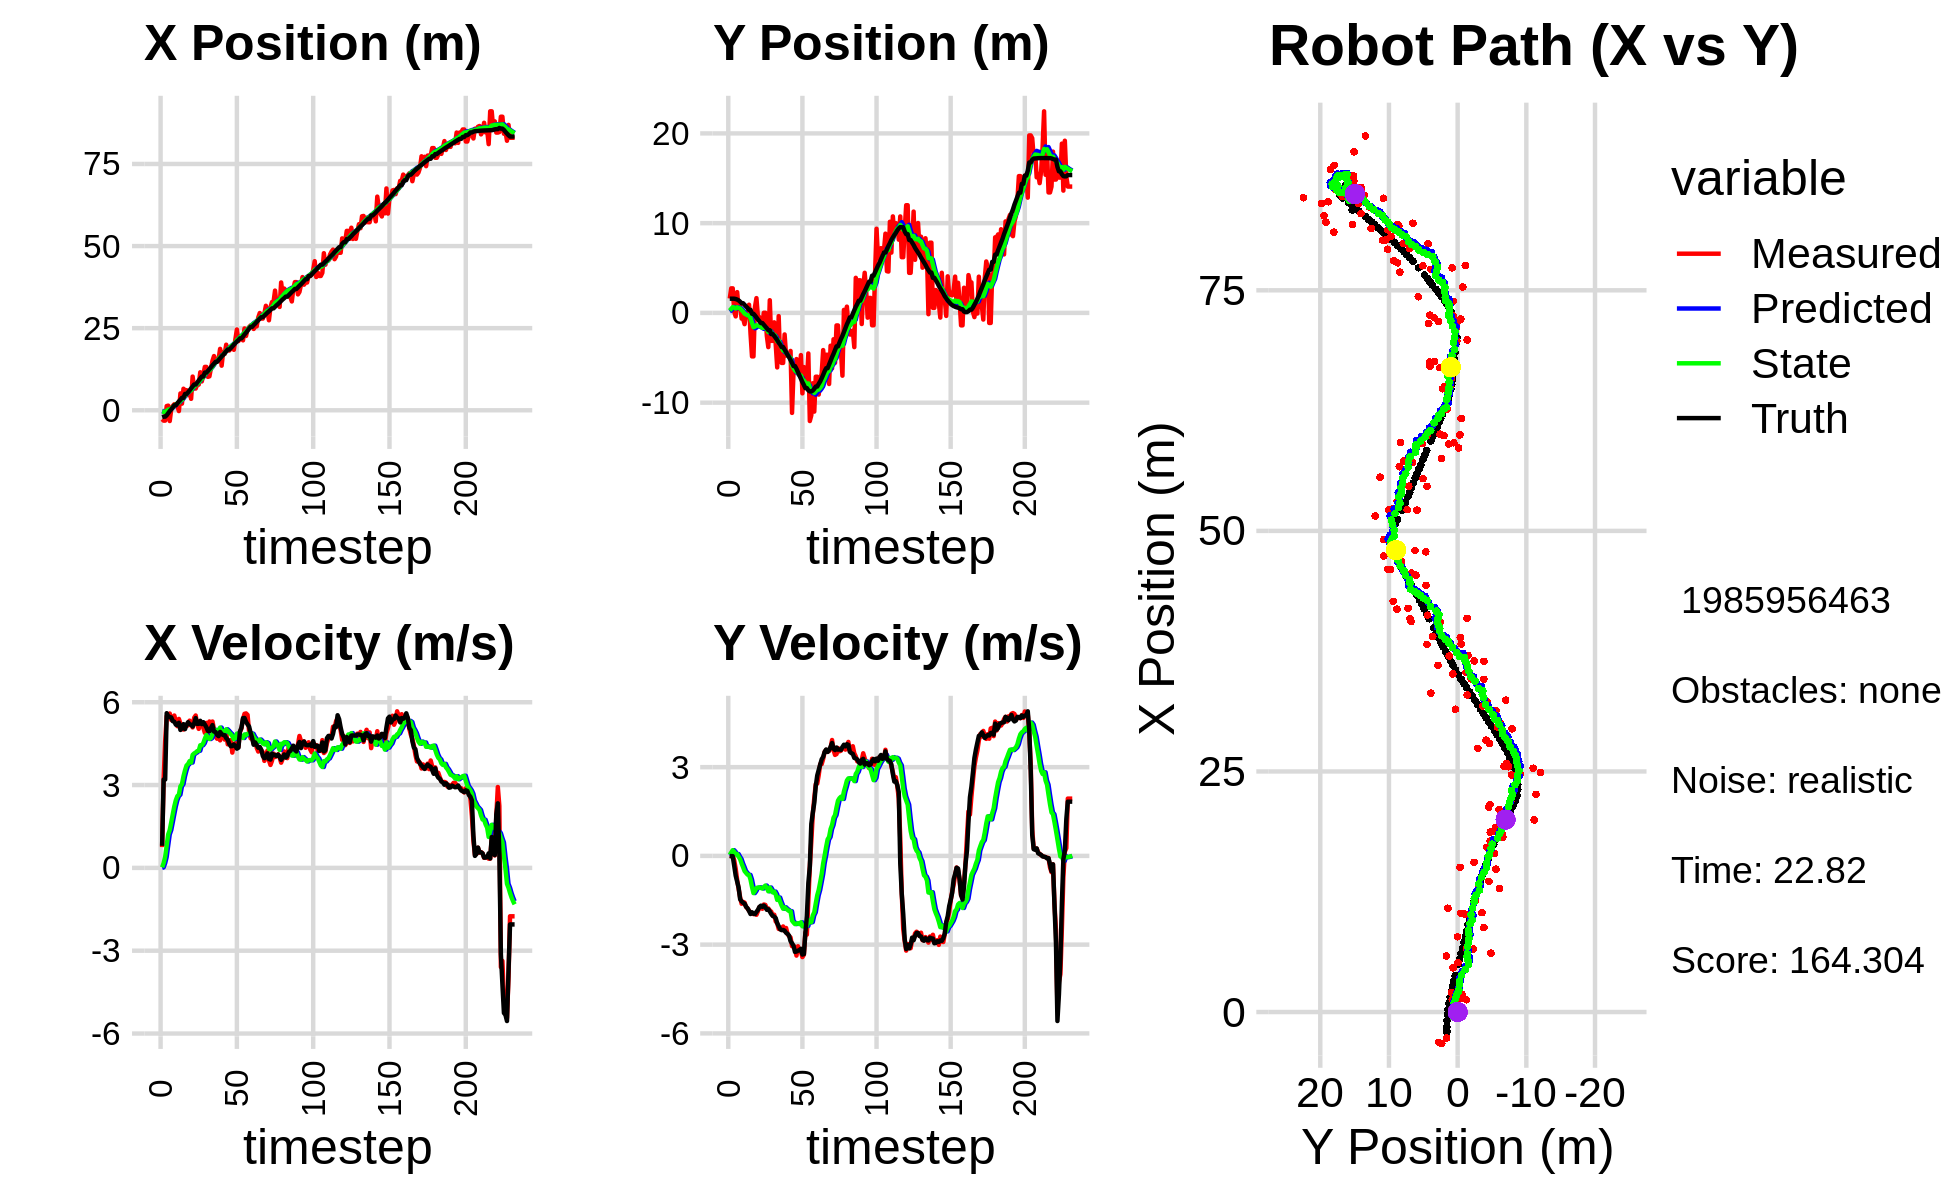

The file beside this chart, header and first rows:
-3.394791483957054101e+00, 2.146517634691819776e+00, 0.000000000000000000e+00, -0.000000000000000000e+00, 0.000000000000000000e+00, 0.000000000000000000e+00, 0.000000000000000000e+00, 0.000000000000000000e+00, -2.335747789022769305e-01, 1.547288172379197024e-01, 0.000000000000000000e+00, 0.000000000000000000e+00, -2.087278843174339649e+00, 1.585516692102564296e+00, 0.000000000000000000e+00, 0.000000000000000000e+00, 0.000000000000000000e+00, 1.524598883406724781e-05
-2.707763790865648890e+00, 1.602812958056927695e+00, 7.530000199948685413e-01, -3.853395180524040261e-05, -2.335747789022769305e-01, 1.547288172379197024e-01, 0.000000000000000000e+00, 0.000000000000000000e+00, -3.820604032891488089e-01, 2.614774247573912191e-01, 1.862655964702242262e-02, 3.523176799037223278e-02, -2.083986759349182094e+00, 1.585516708924892271e+00, 8.000000000000000444e-01, 0.000000000000000000e+00, 8.000000119209289551e-01, 5.117390537634491920e-05
-3.157364368911817376e+00, 2.739250676782690075e+00, 3.208995682258681370e+00, -5.331157870306989233e-03, -3.801977473244465555e-01, 2.650006015564284612e-01, 1.862655964702242262e-02, 3.523176799037223278e-02, -4.867111365314639171e-01, 4.555419977759911365e-01, 1.702319619781745563e-01, 1.156743933497623167e-01, -1.947531223538563783e+00, 1.585456268888719711e+00, 3.200000000000000178e+00, -8.999999999999999320e-03, 3.200000047683715820e+00, 1.661315094679594040e-03
-3.157364368911817376e+00, 2.739250676782690075e+00, 4.591993670744671796e+00, -7.628755418255787728e-03, -4.696879403336464698e-01, 4.671094371109673626e-01, 1.702319619781745563e-01, 1.156743933497623167e-01, -5.126612323242156766e-01, 6.465346003882913584e-01, 3.961302083020878939e-01, 1.940013729621824501e-01, -1.947531223538563783e+00, 1.585456268888719711e+00, 3.200000000000000178e+00, -8.999999999999999320e-03, 3.200000047683715820e+00, 1.661315094679594040e-03
1.278360843549492643e+00, 1.344873881257107884e-01, 5.496054589396654144e+00, -1.462516472919886679e-01, -4.730482114940068872e-01, 6.659347376845096145e-01, 3.961302083020878939e-01, 1.940013729621824501e-01, -1.854431612861056622e-01, 6.045577248111725366e-01, 8.156848419730495792e-01, 1.398743884412045890e-01, -1.519812107543260682e+00, 1.581355687997088699e+00, 5.602999999999999758e+00, -3.370000000000000218e-01, 5.612999916076660156e+00, 2.660401910543441772e-02
1.406874656611359686e+00, -3.881463005072336436e-01, 5.539990252614758859e+00, -4.344637862795883709e-01, -1.038746770888007015e-01, 6.185451636552929955e-01, 8.156848419730495792e-01, 1.398743884412045890e-01, 1.816430977833949911e-01, 5.025214122099247449e-01, 1.212661684972774712e+00, 4.697375641987369677e-02, -8.851037025981514095e-01, 1.551149468101820306e+00, 5.491999999999999993e+00, -6.680000000000000382e-01, 5.532999992370605469e+00, 7.826302200555801392e-02
-3.279799461715425579e+00, 2.314923024667477236e+00, 5.589587027879658443e+00, -8.171412081710608399e-01, 3.029092662806724956e-01, 5.072187878519121007e-01, 1.212661684972774712e+00, 4.697375641987369677e-02, 2.494215707858113695e-01, 6.249743324888855645e-01, 1.370894078694904206e+00, 6.462845957746078673e-02, -2.517838481895972591e-01, 1.484673178229163337e+00, 5.464000000000000412e+00, -8.689999999999999947e-01, 5.532999992370605469e+00, 1.451616287231445312e-01
3.727397170346737343e-01, 4.500799316507274606e-01, 5.356167270008305614e+00, -1.115040494535114002e+00, 3.865109786553018179e-01, 6.314371784466316084e-01, 1.370894078694904206e+00, 6.462845957746078673e-02, 5.687091218635484946e-01, 5.563549286387742265e-01, 1.654610132112596110e+00, -2.748007060645911437e-02, 2.710089683213106615e-01, 1.394715681321566425e+00, 5.448000000000000398e+00, -1.076000000000000068e+00, 5.553999900817871094e+00, 2.052472829818725586e-01
1.308982848875487992e+00, 7.842011591079339761e-01, 5.386921500701794763e+00, -1.400511540622169981e+00, 7.341701350748081056e-01, 5.536069215781282971e-01, 1.654610132112596110e+00, -2.748007060645911437e-02, 9.538994705169472343e-01, 5.067778314533289974e-01, 1.946140387518672021e+00, -1.085422228560706526e-01, 9.004645345330325457e-01, 1.249164446107565274e+00, 5.314000000000000057e+00, -1.465000000000000080e+00, 5.512000083923339844e+00, 2.543527483940124512e-01
1.835452824508327696e+00, -6.360766149797895119e-01, 5.518804964781360844e+00, -1.617650125041968368e+00, 1.148513509268814570e+00, 4.959236091677219349e-01, 1.946140387518672021e+00, -1.085422228560706526e-01, 1.374359341710330806e+00, 3.176443957466767998e-01, 2.229727233485110816e+00, -2.572966505053435604e-01, 1.517373561413159821e+00, 1.078368379467860239e+00, 5.293999999999999595e+00, -1.536999999999999922e+00, 5.512000083923339844e+00, 2.851293087005615234e-01
1.835452824508327696e+00, -6.360766149797895119e-01, 5.298091130116131531e+00, -1.552955365121448938e+00, 1.597332065058841843e+00, 2.919147306961424326e-01, 2.229727233485110816e+00, -2.572966505053435604e-01, 1.769089561626582263e+00, 1.430422164426191911e-01, 2.453346059902086651e+00, -3.793704347039150160e-01, 1.517373561413159821e+00, 1.078368379467860239e+00, 5.187999999999999723e+00, -1.584999999999999964e+00, 5.425000190734863281e+00, 2.851293087005615234e-01
1.280053675022635007e+00, -1.253161118067674051e+00, 5.132453249232907133e+00, -1.579500685451934672e+00, 2.014424167616791106e+00, 1.051051729722276840e-01, 2.453346059902086651e+00, -3.793704347039150160e-01, 2.096684925971311397e+00, -7.891068576843474069e-02, 2.598335645770832869e+00, -5.126449649716389168e-01, 2.115563869404951447e+00, 8.991056222448748914e-01, 5.168000000000000149e+00, -1.610999999999999988e+00, 5.413000106811523438e+00, 2.985495328903198242e-01
-2.466783526830001738e-01, 4.083920963875087295e-02, 5.395507012695832216e+00, -1.726478683258178437e+00, 2.356518490548394684e+00, -1.301751822655986268e-01, 2.598335645770832869e+00, -5.126449649716389168e-01, 2.306414107518642176e+00, -1.718735776566506224e-01, 2.652837935734571495e+00, -5.741026822695363130e-01, 2.710755824597231189e+00, 7.130555655513927116e-01, 5.254999999999999893e+00, -1.715999999999999970e+00, 5.527999877929687500e+00, 3.096888959407806396e-01
5.125504970787701176e+00, -3.466980203697218182e-02, 5.224820489510060284e+00, -1.774704550527449909e+00, 2.571697901092099503e+00, -2.292838458836042592e-01, 2.652837935734571495e+00, -5.741026822695363130e-01, 2.895499896329805090e+00, -2.675464905754869060e-01, 2.955157658014942346e+00, -6.320425510667395663e-01, 3.209466457229061653e+00, 5.499755875753005174e-01, 4.996999999999999886e+00, -1.772000000000000020e+00, 5.302000045776367188e+00, 3.274409174919128418e-01
2.016363382385358172e+00, 9.117179646183646291e-01, 5.032304762019899513e+00, -1.851203030309047204e+00, 3.191015662131299280e+00, -3.307507456821608960e-01, 2.955157658014942346e+00, -6.320425510667395663e-01, 3.210002474013438523e+00, -2.712265421080820582e-01, 3.030950616024529864e+00, -6.421747807617134152e-01, 3.786122799089603141e+00, 3.469061397406438818e-01, 5.057000000000000384e+00, -1.860000000000000098e+00, 5.388000011444091797e+00, 3.524996936321258545e-01
6.551584720594550326e+00, -2.306695507472462214e+00, 5.011631337676159426e+00, -1.906461437453123908e+00, 3.513097535615891331e+00, -3.354440201842533997e-01, 3.030950616024529864e+00, -6.421747807617134152e-01, 3.844962770186625800e+00, -5.785423772683166987e-01, 3.316955338113062091e+00, -7.985181558620548792e-01, 3.786122799089603141e+00, 3.469061397406438818e-01, 5.206000000000000405e+00, -1.963999999999999968e+00, 5.564000129699707031e+00, 3.635029196739196777e-01
6.111921906397816073e+00, -4.846316740727345085e+00, 5.107609542386961188e+00, -1.938218719233389509e+00, 4.176658303997932364e+00, -6.583941928545221645e-01, 3.316955338113062091e+00, -7.985181558620548792e-01, 4.415808795148721266e+00, -1.103196493405664391e+00, 3.532635164626748203e+00, -1.046085334564554437e+00, 4.958495616619382318e+00, -9.570114432992767040e-02, 5.025999999999999801e+00, -1.905000000000000027e+00, 5.375000000000000000e+00, 3.626896440982818604e-01
6.111921906397816073e+00, -4.846316740727345085e+00, 5.184275349022168911e+00, -1.967311605115195539e+00, 4.769072311611395776e+00, -1.207805026862119879e+00, 3.532635164626748203e+00, -1.046085334564554437e+00, 4.956345993259339444e+00, -1.590872531426703596e+00, 3.707939247158777540e+00, -1.256164434666928287e+00, 4.958495616619382318e+00, -9.570114432992767040e-02, 5.176999999999999602e+00, -1.955999999999999961e+00, 5.533999919891357422e+00, 3.626896440982818604e-01
4.597907185789432916e+00, 6.610641023150214401e-01, 5.159548363924374215e+00, -1.939382789831914700e+00, 5.327139917975217465e+00, -1.716488974893396469e+00, 3.707939247158777540e+00, -1.256164434666928287e+00, 5.346689396761451718e+00, -1.524488536489658985e+00, 3.762707293633222427e+00, -1.185778843497164781e+00, 5.451119899758992915e+00, -2.820117931171955417e-01, 5.277000000000000135e+00, -1.965999999999999970e+00, 5.631000041961669922e+00, 3.571591973304748535e-01
5.825403377071343591e+00, 1.646650030757760064e+00, 5.331862530356840324e+00, -1.989653935663491691e+00, 5.722960126124774227e+00, -1.643066420839375485e+00, 3.762707293633222427e+00, -1.185778843497164781e+00, 5.811710633533095027e+00, -1.370830270132442186e+00, 3.867459691999173721e+00, -1.081282312241495402e+00, 6.055888652293169194e+00, -5.078914622631024445e-01, 5.206000000000000405e+00, -1.889999999999999902e+00, 5.538000106811523438e+00, 3.571591973304748535e-01
3.480277776520190880e+00, -4.258266548176412036e-01, 5.264046974148538283e+00, -1.869011789796264589e+00, 6.198456602733012133e+00, -1.478958501356591793e+00, 3.867459691999173721e+00, -1.081282312241495402e+00, 6.063386509911949496e+00, -1.415531381813005307e+00, 3.815252035584483004e+00, -1.074732548216036365e+00, 6.652446269531813172e+00, -7.269111141910077345e-01, 5.184999999999999609e+00, -1.824999999999999956e+00, 5.497000217437744141e+00, 3.411686122417449951e-01
1.025897002241471867e+01, -4.667469416068488752e-01, 5.088019458168512976e+00, -1.729721009962459144e+00, 6.444911713470397707e+00, -1.523004636634608833e+00, 3.815252035584483004e+00, -1.074732548216036365e+00, 6.801147118968277283e+00, -1.453237289268624499e+00, 4.092130145917636241e+00, -1.061253521149337464e+00, 7.245181560148718170e+00, -9.333172306541660523e-01, 5.120000000000000107e+00, -1.723999999999999977e+00, 5.402999877929687500e+00, 3.277022838592529297e-01
6.612067579964305608e+00, -1.279904202955200576e+00, 5.438606474169743521e+00, -1.759038525706859257e+00, 7.210360133560040907e+00, -1.559362641383558179e+00, 4.092130145917636241e+00, -1.061253521149337464e+00, 7.233968144595094962e+00, -1.564209407309882227e+00, 4.145736381597202147e+00, -1.083935168078606237e+00, 7.838733196142196213e+00, -1.130645559591781035e+00, 5.229000000000000092e+00, -1.683000000000000052e+00, 5.493000030517578125e+00, 3.128162324428558350e-01
6.612067579964305608e+00, -1.279904202955200576e+00, 5.519481518132656639e+00, -1.785196387794264261e+00, 7.648541782754815443e+00, -1.672602924117742917e+00, 4.145736381597202147e+00, -1.083935168078606237e+00, 7.640033829954479216e+00, -1.666909167202319964e+00, 4.178290948856230536e+00, -1.101715955131469915e+00, 7.838733196142196213e+00, -1.130645559591781035e+00, 5.424999999999999822e+00, -1.723000000000000087e+00, 5.691999912261962891e+00, 3.128162324428558350e-01
7.816650867192476149e+00, 1.946838046392528401e-02, 5.196612608121999877e+00, -1.642472320039974010e+00, 8.057862924840101471e+00, -1.777080762715466999e+00, 4.178290948856230536e+00, -1.101715955131469915e+00, 8.091720494471147163e+00, -1.632714240346612389e+00, 4.229478886860319697e+00, -1.050081112782587756e+00, 8.454837322284998180e+00, -1.327621982251600441e+00, 5.216000000000000192e+00, -1.677999999999999936e+00, 5.480000019073486328e+00, 3.061302602291107178e-01
7.816650867192476149e+00, 1.946838046392528401e-02, 5.035567564207310554e+00, -1.656400181130544880e+00, 8.514668383157179221e+00, -1.737722351624871209e+00, 4.229478886860319697e+00, -1.050081112782587756e+00, 8.502726456629893903e+00, -1.599915278332181501e+00, 4.243819691884748835e+00, -1.003451404836441352e+00, 9.058373928308659728e+00, -1.520325467624003002e+00, 5.217999999999999972e+00, -1.731000000000000094e+00, 5.498000144958496094e+00, 3.177914619445800781e-01
1.156314432625454280e+01, -2.553896592145962430e+00, 5.230642139544234404e+00, -1.788621105325204352e+00, 8.927108425818369497e+00, -1.700260418815825680e+00, 4.243819691884748835e+00, -1.003451404836441352e+00, 9.178942981931989209e+00, -1.814796540345921638e+00, 4.440978869812348684e+00, -1.079496825511179425e+00, 9.659604549098443016e+00, -1.721891925864514228e+00, 5.326999999999999957e+00, -1.822000000000000064e+00, 5.511000156402587891e+00, 3.294859230518341064e-01
8.783672690599187760e+00, -3.812801406808925986e+00, 5.166688188729946063e+00, -1.774739474263061556e+00, 9.623040868913223633e+00, -1.922746222897039559e+00, 4.440978869812348684e+00, -1.079496825511179425e+00, 9.596121915723816898e+00, -2.130301523154980003e+00, 4.442964188906652900e+00, -1.196130733372409383e+00, 1.026541280722654470e+01, -1.928859994779949627e+00, 5.206999999999999851e+00, -1.804000000000000048e+00, 5.511000156402587891e+00, 3.308693766593933105e-01
1.078561314177014374e+01, 1.413231804150899773e+00, 5.077279267559375420e+00, -1.841748214726944388e+00, 1.004041833461448263e+01, -2.249914596492220920e+00, 4.442964188906652900e+00, -1.196130733372409383e+00, 1.012980066159758508e+01, -1.935356354640088705e+00, 4.520751610559460509e+00, -1.068568628238348417e+00, 1.026541280722654470e+01, -1.928859994779949627e+00, 5.277000000000000135e+00, -1.877000000000000002e+00, 5.600999832153320312e+00, 3.479818701744079590e-01
1.319704008056474542e+01, -3.113469586957881230e+00, 4.891151754762971926e+00, -1.885523691629950926e+00, 1.058187582265353122e+01, -2.042213217463923591e+00, 4.520751610559460509e+00, -1.068568628238348417e+00, 1.080055017253178207e+01, -2.178356478601805701e+00, 4.678268328019902889e+00, -1.155383427700086063e+00, 1.146648549984616849e+01, -2.363569066488726556e+00, 5.190000000000000391e+00, -1.963999999999999968e+00, 5.548999786376953125e+00, 3.679414987564086914e-01
1.319704008056474542e+01, -3.113469586957881230e+00, 5.251316381422373780e+00, -2.024366027853122585e+00, 1.126837700533377173e+01, -2.293894821371814441e+00, 4.678268328019902889e+00, -1.155383427700086063e+00, 1.144499120926329105e+01, -2.408723528474325803e+00, 4.813044601121954535e+00, -1.233757674962896900e+00, 1.146648549984616849e+01, -2.363569066488726556e+00, 5.094999999999999751e+00, -2.027000000000000135e+00, 5.484000205993652344e+00, 3.679414987564086914e-01
1.016997444619737223e+01, -1.051191137471202408e+00, 4.956581545680233347e+00, -1.986932563189007794e+00, 1.192629566937548624e+01, -2.532099295970615671e+00, 4.813044601121954535e+00, -1.233757674962896900e+00, 1.179949765745341850e+01, -2.426517246681993978e+00, 4.731668941587723332e+00, -1.206454256362048394e+00, 1.195634222042588668e+01, -2.555576608272929651e+00, 4.963000000000000078e+00, -2.055000000000000160e+00, 5.372000217437744141e+00, 3.955829441547393799e-01
1.032972431149766379e+01, -3.528249368416104925e+00, 5.302248232885951928e+00, -2.214199071621899773e+00, 1.227266455161219127e+01, -2.547162672318198595e+00, 4.731668941587723332e+00, -1.206454256362048394e+00, 1.215344450351135386e+01, -2.683124834912756995e+00, 4.667230031846918870e+00, -1.298575875949775860e+00, 1.253312826162868454e+01, -2.790369317416915962e+00, 4.943999999999999950e+00, -2.101999999999999869e+00, 5.372000217437744141e+00, 3.955829441547393799e-01
1.282706445438647513e+01, -6.073752925894579491e+00, 5.149537618241263992e+00, -2.273302756490069854e+00, 1.262016750669604548e+01, -2.812982422507734448e+00, 4.667230031846918870e+00, -1.298575875949775860e+00, 1.266062679771155253e+01, -3.160799071927287152e+00, 4.707811885183918577e+00, -1.488010672282316760e+00, 1.310321378660419001e+01, -3.034121797691923028e+00, 5.065999999999999837e+00, -2.274999999999999911e+00, 5.552999973297119141e+00, 4.157274365425109863e-01
1.504287135611626525e+01, -3.567040419515598026e-01, 5.301014649171793103e+00, -2.467114532557478590e+00, 1.313140798622994510e+01, -3.309600139155518761e+00, 4.707811885183918577e+00, -1.488010672282316760e+00, 1.330772403068646703e+01, -3.076147443362427847e+00, 4.842879521508903551e+00, -1.407912555577677693e+00, 1.368999624247642011e+01, -3.298558995557213880e+00, 5.171000000000000263e+00, -2.375999999999999890e+00, 5.690000057220458984e+00, 4.355899691581726074e-01
1.650322318099350127e+01, -5.387894557502836079e+00, 5.020286792993937652e+00, -2.476756966541572069e+00, 1.379201198283735685e+01, -3.216938698920195794e+00, 4.842879521508903551e+00, -1.407912555577677693e+00, 1.400815816180937823e+01, -3.466842837171356884e+00, 4.993226645955915366e+00, -1.554583181826971749e+00, 1.417139196364777831e+01, -3.528123662923696724e+00, 4.939000000000000057e+00, -2.478000000000000203e+00, 5.525000095367431641e+00, 4.583132266998291016e-01
1.485181170665867967e+01, -5.572177574872985595e+00, 4.780681986943332795e+00, -2.437014079344805406e+00, 1.450748082640497039e+01, -3.622301155354054281e+00, 4.993226645955915366e+00, -1.554583181826971749e+00, 1.452291888080949178e+01, -3.843345647689867306e+00, 4.997728349336930442e+00, -1.682488284263158551e+00, 1.473160696025574090e+01, -3.808559224619025851e+00, 4.921999999999999709e+00, -2.509999999999999787e+00, 5.525000095367431641e+00, 4.714273512363433838e-01
1.485181170665867967e+01, -5.572177574872985595e+00, 4.678225856508105629e+00, -2.384785750192654596e+00, 1.502269171574318563e+01, -4.011594476116183472e+00, 4.997728349336930442e+00, -1.682488284263158551e+00, 1.499331396843084185e+01, -4.188323601523858741e+00, 4.969115725093021574e+00, -1.784649018508581042e+00, 1.473160696025574090e+01, -3.808559224619025851e+00, 4.822000000000000064e+00, -2.504000000000000004e+00, 5.433000087738037109e+00, 4.714273512363433838e-01
1.555196475971297687e+01, -2.398607180455293530e+00, 4.825779170581112609e+00, -2.541253894276357173e+00, 1.549022554094014481e+01, -4.366788503374716690e+00, 4.969115725093021574e+00, -1.784649018508581042e+00, 1.548761735010065621e+01, -4.215731572046642839e+00, 4.963391695801647074e+00, -1.736382785016333363e+00, 1.528880834559627111e+01, -4.096936510274331589e+00, 4.770999999999999908e+00, -2.525999999999999801e+00, 5.397999763488769531e+00, 4.847002327442169189e-01
1.869088697380323083e+01, -4.755511597772375865e+00, 4.619660729078732153e+00, -2.436896441426271487e+00, 1.598395651968082021e+01, -4.389369850548276553e+00, 4.963391695801647074e+00, -1.736382785016333363e+00, 1.617314737295599869e+01, -4.454255078677326729e+00, 5.081154157305215691e+00, -1.786624635333545763e+00, 1.583715391118204430e+01, -4.386753366641543472e+00, 4.924000000000000377e+00, -2.600000000000000089e+00, 5.567999839782714844e+00, 4.854091107845306396e-01
1.357488679877215176e+01, -4.540118353190920608e+00, 4.961856938457060551e+00, -2.647518184551735043e+00, 1.668126278868652079e+01, -4.632917542210681638e+00, 5.081154157305215691e+00, -1.786624635333545763e+00, 1.643790606148536426e+01, -4.661873513134355385e+00, 4.914129930836003801e+00, -1.824822005731543628e+00, 1.640095663034345463e+01, -4.684645936810629685e+00, 4.846000000000000085e+00, -2.632000000000000117e+00, 5.513999938964843750e+00, 4.901447296142578125e-01
1.775716865014920742e+01, -4.733234003713759463e+00, 4.893821753965040600e+00, -2.707795582204845175e+00, 1.692931905456896402e+01, -4.844355713707510169e+00, 4.914129930836003801e+00, -1.824822005731543628e+00, 1.699151176230855853e+01, -4.872559548092882942e+00, 4.955407800488043968e+00, -1.863305037220047256e+00, 1.686235761604991978e+01, -4.933836744432287702e+00, 4.812000000000000277e+00, -2.693000000000000060e+00, 5.513999938964843750e+00, 5.053801536560058594e-01
1.711792713380314623e+01, -4.237091348441039074e+00, 4.648229381465530885e+00, -2.758258669035388966e+00, 1.748705254235736462e+01, -5.058890051814887379e+00, 4.955407800488043968e+00, -1.863305037220047256e+00, 1.744316638689085508e+01, -5.021127845786205413e+00, 4.917375731330698052e+00, -1.871550367531832793e+00, 1.741566228855512932e+01, -5.249464318514164063e+00, 4.806000000000000050e+00, -2.880999999999999783e+00, 5.603000164031982422e+00, 5.355523228645324707e-01
1.996226739857903354e+01, -1.114075021545410138e+01, 4.895625598241005072e+00, -3.050028762824522843e+00, 1.793490396002392373e+01, -5.208282882539388758e+00, 4.917375731330698052e+00, -1.871550367531832793e+00, 1.808864012169650692e+01, -5.814799193082252238e+00, 5.020198751637670931e+00, -2.186635098196080040e+00, 1.796212911625682906e+01, -5.580759332767302183e+00, 4.698999999999999844e+00, -2.954000000000000181e+00, 5.550000190734863281e+00, 5.571677684783935547e-01
1.818805852481137109e+01, -6.590956138031911493e+00, 4.475203516990233332e+00, -3.030937272453283260e+00, 1.859065999686027482e+01, -6.033462702901860375e+00, 5.020198751637670931e+00, -2.186635098196080040e+00, 1.853206874912780577e+01, -6.122520941320090060e+00, 4.965686535109873567e+00, -2.252215072659045969e+00, 1.849831914902873109e+01, -5.924908445656543954e+00, 4.644999999999999574e+00, -3.039000000000000146e+00, 5.550000190734863281e+00, 5.953099727630615234e-01
1.818805852481137109e+01, -6.590956138031911493e+00, 4.601883547560351673e+00, -3.116734314950407647e+00, 1.902863740263879322e+01, -6.347742448585994346e+00, 4.965686535109873567e+00, -2.252215072659045969e+00, 1.894585060684115518e+01, -6.408281013644361757e+00, 4.899915338690162159e+00, -2.305155179747155447e+00, 1.849831914902873109e+01, -5.924908445656543954e+00, 4.493000000000000327e+00, -3.245000000000000107e+00, 5.541999816894531250e+00, 5.953099727630615234e-01
1.874632509011252424e+01, -5.144613312041724562e+00, 4.625902909524733708e+00, -3.369532881464421425e+00, 1.943584214071017158e+01, -6.638796531619076902e+00, 4.899915338690162159e+00, -2.305155179747155447e+00, 1.936918030669832191e+01, -6.545531629804218987e+00, 4.847479036661752616e+00, -2.292546044312255393e+00, 1.893300580995810733e+01, -6.229850576682451901e+00, 4.405999999999999694e+00, -3.232000000000000206e+00, 5.464000225067138672e+00, 6.317380666732788086e-01
1.919482357809344819e+01, -5.547830984586918035e+00, 4.175429807915445934e+00, -3.055496638617024363e+00, 1.985392821036449718e+01, -6.774786234235444127e+00, 4.847479036661752616e+00, -2.292546044312255393e+00, 1.976925622391053494e+01, -6.693346744060218789e+00, 4.771900844433369038e+00, -2.276745844061238699e+00, 1.944030141823262525e+01, -6.601769730993936491e+00, 4.413000000000000256e+00, -3.205999999999999961e+00, 5.454999923706054688e+00, 6.317380666732788086e-01
1.841758239278993869e+01, -6.546955899102439247e+00, 4.479750880242090005e+00, -3.204667676430301704e+00, 2.024644630835387105e+01, -6.921021328466342659e+00, 4.771900844433369038e+00, -2.276745844061238699e+00, 2.009183691630364166e+01, -6.926580595541814489e+00, 4.659795505687153394e+00, -2.306023000976195281e+00, 1.994793462759882985e+01, -6.969721124456883743e+00, 4.471000000000000085e+00, -3.181000000000000050e+00, 5.486999988555908203e+00, 6.209653615951538086e-01
2.156584048266247677e+01, -4.700611636855944298e+00, 4.516693006364095986e+00, -3.237241891937734373e+00, 2.055781646687235664e+01, -7.157182895639434328e+00, 4.659795505687153394e+00, -2.306023000976195281e+00, 2.062749738809431221e+01, -6.968064633722363510e+00, 4.702709063547864332e+00, -2.245147909818772103e+00, 2.045906400634602917e+01, -7.333509729353569817e+00, 4.413000000000000256e+00, -3.140000000000000124e+00, 5.415999889373779297e+00, 6.218650341033935547e-01
2.459600734703010971e+01, -8.962430641425262579e+00, 4.367939531202359227e+00, -3.420731893269061796e+00, 2.109776829444910007e+01, -7.192579424704240942e+00, 4.702709063547864332e+00, -2.245147909818772103e+00, 2.134785625597154990e+01, -7.409527183845792564e+00, 4.861681558410483994e+00, -2.379545242015551842e+00, 2.095988321325023307e+01, -7.705820367704348861e+00, 4.317999999999999616e+00, -3.334999999999999964e+00, 5.473000049591064453e+00, 6.643789410591125488e-01
2.104681655739161528e+01, -6.037598417545862794e+00, 4.381416383377819912e+00, -3.339501391236880945e+00, 2.183402441181259945e+01, -7.647481708047347837e+00, 4.861681558410483994e+00, -2.379545242015551842e+00, 2.174936566320856812e+01, -7.538827816869768661e+00, 4.791423759696438189e+00, -2.356798342854782291e+00, 2.136946630472849407e+01, -8.031217859407631110e+00, 4.352999999999999758e+00, -3.318000000000000060e+00, 5.473000049591064453e+00, 6.512614488601684570e-01
2.191054243774328825e+01, -7.727083668559099117e+00, 4.922920244585747618e+00, -2.595010963813354721e+00, 2.222850803917821239e+01, -7.774507651155246890e+00, 4.791423759696438189e+00, -2.356798342854782291e+00, 2.221093964530257026e+01, -7.780481470007984512e+00, 4.783247269051013717e+00, -2.366422031615135868e+00, 2.189854574167047829e+01, -8.385176942587033722e+00, 4.937000000000000277e+00, -2.603000000000000203e+00, 5.581999778747558594e+00, 4.851140379905700684e-01
2.191054243774328825e+01, -7.727083668559099117e+00, 5.048536290703176554e+00, -2.661226746460680470e+00, 2.268926437220767056e+01, -8.017123673169498588e+00, 4.783247269051013717e+00, -2.366422031615135868e+00, 2.264333879886036982e+01, -8.002873695085757078e+00, 4.759699770934671115e+00, -2.368298956803173372e+00, 2.189854574167047829e+01, -8.385176942587033722e+00, 5.081000000000000405e+00, -2.033999999999999808e+00, 5.473000049591064453e+00, 4.851140379905700684e-01
2.128983354546928197e+01, -4.516923711924077267e+00, 5.382618497741411545e+00, -1.512183852428941710e+00, 2.311930877595383649e+01, -8.239703590766074726e+00, 4.759699770934671115e+00, -2.368298956803173372e+00, 2.301139743462163878e+01, -7.854021111488267870e+00, 4.704358288063032134e+00, -2.164873244637085747e+00, 2.247887754463993559e+01, -8.629261301511434112e+00, 5.423000000000000043e+00, -9.200000000000000400e-01, 5.500000000000000000e+00, 2.738786041736602783e-01
2.490760123703439177e+01, -1.204634623343385513e+01, 5.580699130585954570e+00, -3.707364137317992192e-01, 2.348183326342794075e+01, -8.070508435951976978e+00, 4.704358288063032134e+00, -2.164873244637085747e+00, 2.363549636457864622e+01, -8.364044338131845890e+00, 4.832011242804787443e+00, -2.249322938146618434e+00, 2.309747552846490493e+01, -8.745672509503721770e+00, 5.427999999999999936e+00, -3.609999999999999876e-01, 5.440000057220458984e+00, 6.633442640304565430e-02
2.263026678564658667e+01, -1.140778355401460153e+01, 5.595126017895138304e+00, 4.837590462411952008e-01, 2.411869748885912657e+01, -8.588976631946508178e+00, 4.832011242804787443e+00, -2.249322938146618434e+00, 2.404399605381772531e+01, -8.733238318722104765e+00, 4.802895440798817361e+00, -2.237555552094177003e+00, 2.362229108760704932e+01, -8.747695253387565373e+00, 5.288000000000000256e+00, 1.080000000000000071e+00, 5.396999835968017578e+00, -8.624631166458129883e-02
2.464742803549530947e+01, -7.837098584918902766e+00, 5.540355400116704132e+00, 1.414208364695512588e+00, 2.452428559789760598e+01, -8.956993873931523353e+00, 4.802895440798817361e+00, -2.237555552094177003e+00, 2.457136234360192972e+01, -8.692639966701905863e+00, 4.854995362194467923e+00, -2.009930547507294829e+00, 2.425604486474804844e+01, -8.647318170906427071e+00, 5.197000000000000064e+00, 1.453999999999999959e+00, 5.396999835968017578e+00, -2.499192357063293457e-01
2.533539274325026014e+01, -1.099678377940298013e+01, 4.936635245875956812e+00, 1.950512081634522055e+00, 2.505686187982137625e+01, -8.893633021452634679e+00, 4.854995362194467923e+00, -2.009930547507294829e+00, 2.508230587670586331e+01, -8.917307599109177474e+00, 4.874374423473481599e+00, -1.906945335209630166e+00, 2.484757089576801192e+01, -8.461535738039801302e+00, 5.120000000000000107e+00, 1.788999999999999924e+00, 5.423999786376953125e+00, -3.762834370136260986e-01
2.583318611934212328e+01, -7.108681009264071093e+00, 4.691843201907691885e+00, 2.423957470580406337e+00, 2.556974331905321307e+01, -9.108002132630140579e+00, 4.874374423473481599e+00, -1.906945335209630166e+00, 2.558054037197202035e+01, -8.731698592977021889e+00, 4.876581686378886893e+00, -1.607881221336576516e+00, 2.541576147054020041e+01, -8.206221864447712733e+00, 4.892999999999999794e+00, 2.357000000000000206e+00, 5.431000232696533203e+00, -4.768646955490112305e-01
2.583318611934212328e+01, -7.108681009264071093e+00, 4.733599744720032199e+00, 2.445530246894505932e+00, 2.606819854060990949e+01, -8.892486715110679896e+00, 4.876581686378886893e+00, -1.607881221336576516e+00, 2.604294488542388208e+01, -8.548471632290031152e+00, 4.855631358347253013e+00, -1.331769687682925030e+00, 2.541576147054020041e+01, -8.206221864447712733e+00, 4.700999999999999623e+00, 2.720000000000000195e+00, 5.431000232696533203e+00, -4.768646955490112305e-01
... 172 more rows
